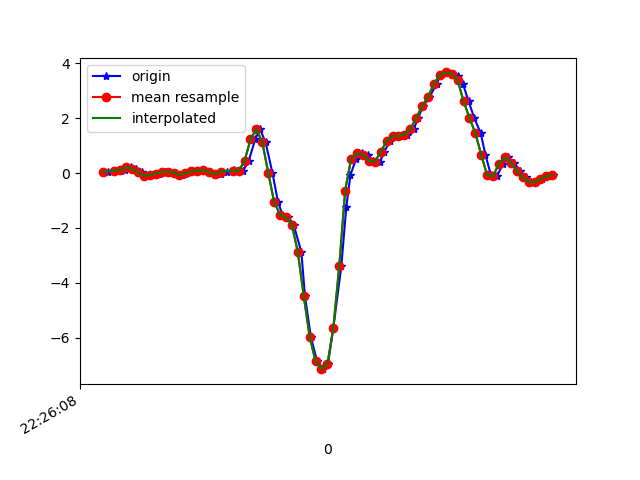

The data file committed next to this chart (first rows):
1617747968219, 443604916712261, 0.03734352, 0.00801903, -0.023115871
1617747968248, 443604935731909, 0.0911, 0.2585, -0.03045
1617747968263, 443604954751541, 0.08377, -0.02008, 0.00254
1617747968277, 443604973771173, 0.1229, 0.05933, -0.03289
1617747968295, 443604992815605, 0.223, 0.03856, 0.006206
1617747968314, 443605011855397, 0.1522, -0.1056, -0.006012
1617747968332, 443605030901733, 0.0239, 0.2255, -0.01823
1617747968352, 443605049923285, -0.1056, -0.04818, 0.02698
1617747968371, 443605068944821, -0.06773, -0.03474, -0.01701
1617747968390, 443605087966357, -0.01886, 0.09354, -0.007233
1617747968411, 443605107012693, 0.03857, -0.1044, -0.001125
1617747968428, 443605126054581, 0.05078, -0.09216, -0.04755
1617747968447, 443605145077461, 0.01657, 0.1229, -0.02434
1617747968468, 443605164125109, -0.06773, -0.3096, 0.003762
1617747968487, 443605183147989, -0.00786, 0.1546, -0.06221
1617747968504, 443605202195637, 0.05933, 0.1864, -0.028
1617747968523, 443605221214741, 0.06789, -0.03718, -0.007233
1617747968542, 443605240237429, 0.1082, -0.007863, -0.03655
1617747968563, 443605259284885, 0.03612, 0.1534, -0.04999
1617747968580, 443605278307541, -0.05551, -0.1007, -0.01212
1617747968599, 443605297355029, -0.02008, -0.06528, -0.009677
1617747968619, 443605316363765, 0.05323, -0.02008, -0.02189
1617747968643, 443605335385845, 0.1045, -0.009085, -0.03655
1617747968656, 443605354432693, 0.06422, -0.007863, -0.04022
1617747968675, 443605373454709, 0.07888, -0.03596, -0.05732
1617747968694, 443605392476789, 0.4454, -0.05673, -0.0952
1617747968716, 443605411523253, 1.226, 0.04956, -0.1404
1617747968732, 443605430545333, 1.611, 0.1656, -0.1722
1617747968751, 443605449592117, 1.117, 0.2023, -0.1282
1617747968774, 443605468614133, 0.01413, 0.06178, -0.0109
1617747968793, 443605487636149, -1.057, -0.2449, 0.1858
1617747968808, 443605506682997, -1.522, -0.6737, 0.4424
1617747968827, 443605525679989, -1.611, -1.138, 0.7857
1617747968846, 443605544726005, -1.888, -1.687, 1.12
1617747968872, 443605563747253, -2.885, -2.327, 1.487
1617747968884, 443605582768501, -4.483, -3.134, 1.74
1617747968904, 443605601814517, -5.974, -3.925, 1.733
1617747968925, 443605620845813, -6.865, -4.453, 1.533
1617747968944, 443605639867317, -7.155, -4.747, 1.276
1617747968962, 443605658913653, -6.964, -4.817, 0.9421
1617747968980, 443605677935221, -5.652, -4.417, 0.5963
1617747969007, 443605696981493, -3.394, -3.92, 0.3605
1617747969024, 443605716006197, -1.222, -3.661, 0.05263
1617747969038, 443605735027829, -0.06162, -3.336, -0.1453
1617747969057, 443605754074229, 0.5138, -2.751, -0.2064
1617747969076, 443605773095797, 0.7166, -2.112, -0.199
1617747969097, 443605792142197, 0.6616, -1.534, -0.1893
1617747969114, 443605811163829, 0.4466, -0.9132, -0.2113
1617747969138, 443605830198133, 0.41, -0.273, -0.2601
1617747969151, 443605849219445, 0.7618, 0.3049, -0.2589
1617747969172, 443605868240757, 1.169, 0.7533, -0.2284
1617747969189, 443605887286901, 1.342, 1.175, -0.2223
1617747969208, 443605906308213, 1.353, 1.613, -0.2406
1617747969230, 443605925326197, 1.402, 2.043, -0.2479
1617747969252, 443605944372213, 1.591, 2.35, -0.2797
1617747969266, 443605963393525, 2.009, 2.437, -0.3762
1617747969284, 443605982439541, 2.439, 2.557, -0.513
1617747969305, 443606001460725, 2.778, 2.729, -0.6596
1617747969329, 443606020467317, 3.244, 2.703, -0.8295
1617747969342, 443606039513077, 3.589, 2.693, -0.9871
1617747969361, 443606058534005, 3.67, 2.773, -1.15
... 19 more rows
